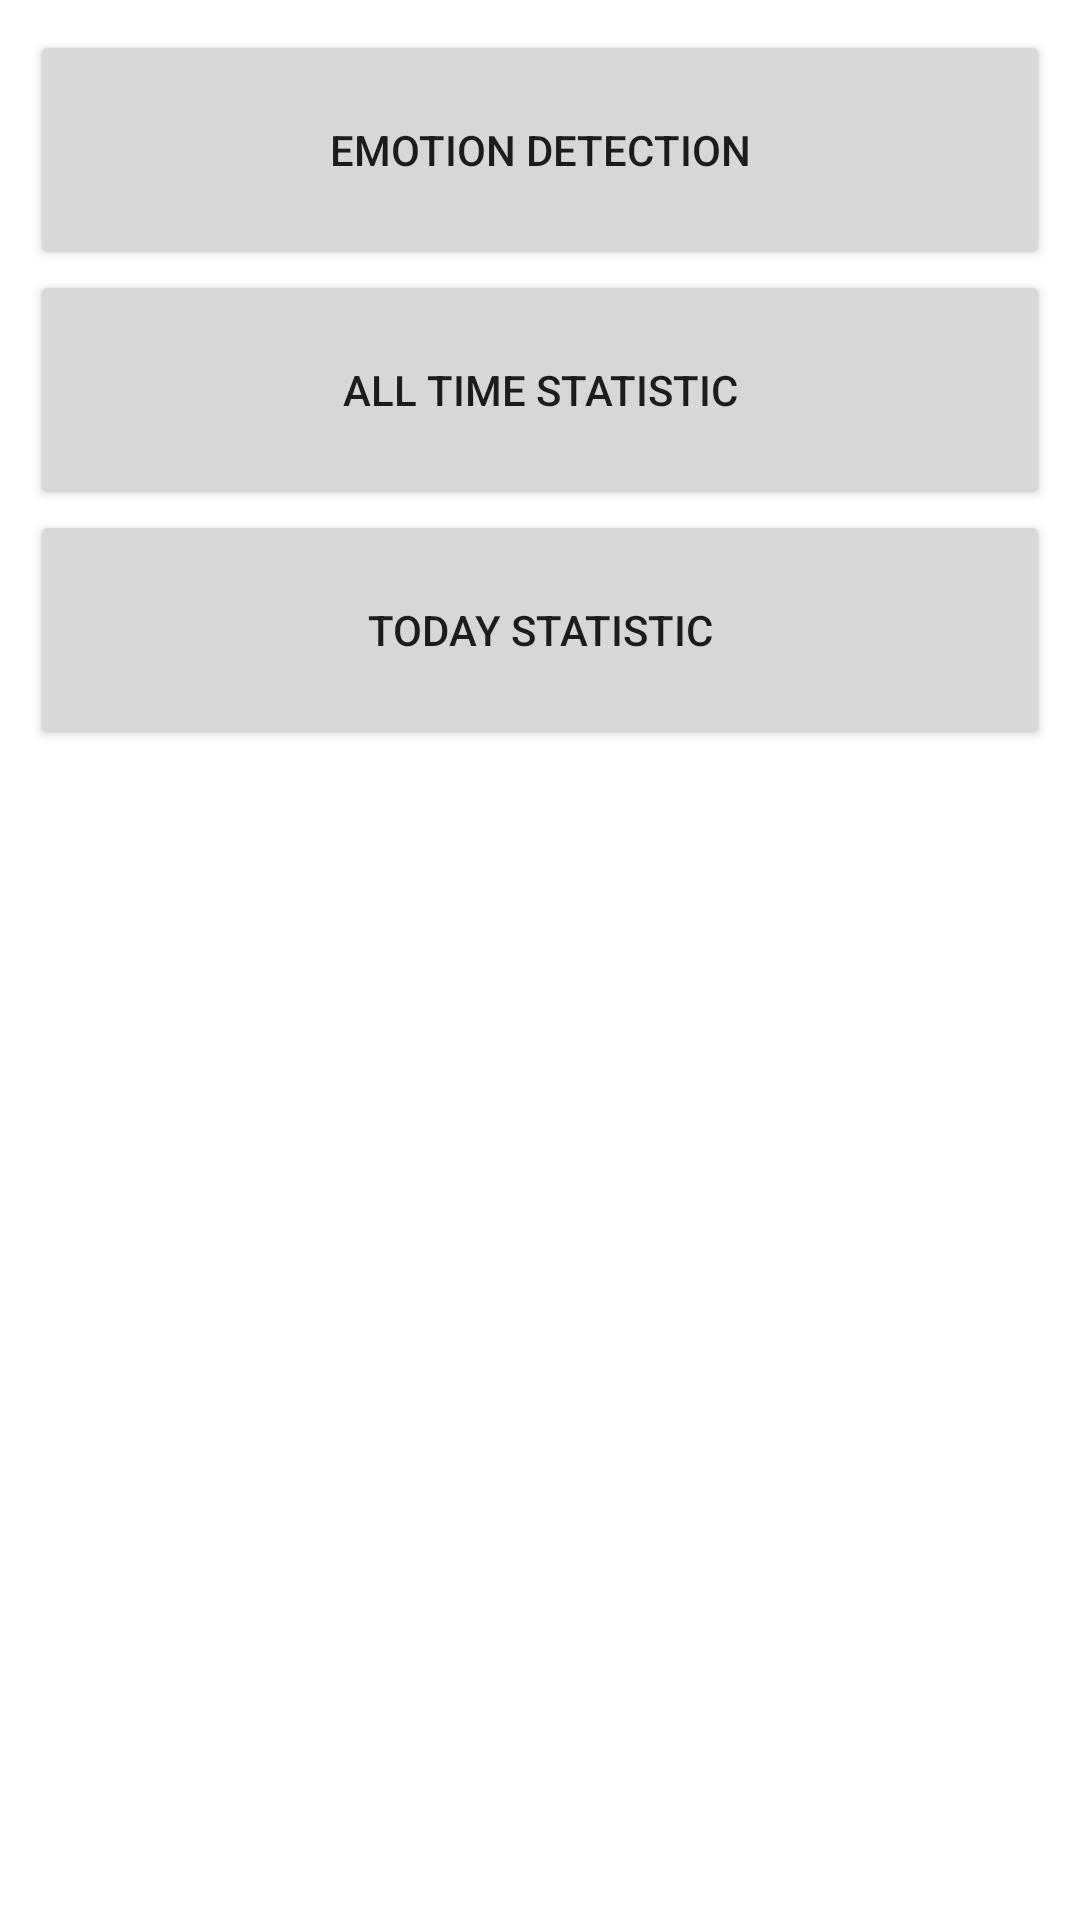

Layout XML and referenced resources for this Android screen:
<!-- AndroidManifest.xml: application theme Theme.EmotionDetection -->
<!-- res/layout/activity_main.xml -->
<?xml version="1.0" encoding="utf-8"?>
<LinearLayout xmlns:android="http://schemas.android.com/apk/res/android"
    xmlns:app="http://schemas.android.com/apk/res-auto"
    xmlns:tools="http://schemas.android.com/tools"
    android:layout_width="match_parent"
    android:layout_height="match_parent"
    android:orientation="vertical"
    tools:context=".MainActivity"
    android:padding="10dp">


    <Button
        android:layout_width="match_parent"
        android:layout_height="80dp"
        android:drawableLeft="@drawable/camera_selector"
        android:onClick="openCamera"
        android:text="Emotion Detection" />

    <Button
        android:layout_width="match_parent"
        android:layout_height="80dp"
        android:drawableLeft="@drawable/statistic_selector"
        android:onClick="openAllTimeStatistic"
        android:text="All Time Statistic" />

    <Button
        android:layout_width="match_parent"
        android:layout_height="80dp"
        android:drawableLeft="@drawable/statistic_selector"
        android:onClick="openTodayStatistic"
        android:text="Today Statistic" />


</LinearLayout>
<!-- resources referenced by this layout -->
<resources>
  <!-- drawable camera_selector (drawable) -->
  <?xml version="1.0" encoding="utf-8"?>
  <selector xmlns:android="http://schemas.android.com/apk/res/android">
      <item android:drawable="@drawable/camera_purple"
          android:state_pressed="true" />
      <item android:drawable="@drawable/camera_white" />
  </selector>
  <!-- drawable statistic_selector (drawable) -->
  <?xml version="1.0" encoding="utf-8"?>
  <selector xmlns:android="http://schemas.android.com/apk/res/android">
      <item android:drawable="@drawable/statistic_purple"
          android:state_pressed="true" />
      <item android:drawable="@drawable/statistic_white" />
  </selector>
  <style name="Theme.EmotionDetection" parent="Theme.MaterialComponents.DayNight.DarkActionBar">
          
          <item name="colorPrimary">@color/purple_500</item>
          <item name="colorPrimaryVariant">@color/purple_700</item>
          <item name="colorOnPrimary">@color/white</item>
          
          <item name="colorSecondary">@color/teal_200</item>
          <item name="colorSecondaryVariant">@color/teal_700</item>
          <item name="colorOnSecondary">@color/black</item>
          
          <item name="android:statusBarColor">?attr/colorPrimaryVariant</item>
          
      </style>
  <!-- drawable camera_purple: png bitmap (drawable, 1453 bytes) -->
  <!-- drawable statistic_purple: png bitmap (drawable, 924 bytes) -->
  <!-- not gathered from this repository: default colours our renderer supplied (Android Studio template values) -->
  <color name="purple_500">#FF6200EE</color>
  <color name="purple_700">#FF3700B3</color>
  <color name="teal_200">#FF03DAC5</color>
  <color name="teal_700">#FF018786</color>
  <color name="black">#FF000000</color>
  <color name="white">#FFFFFFFF</color>
</resources>
